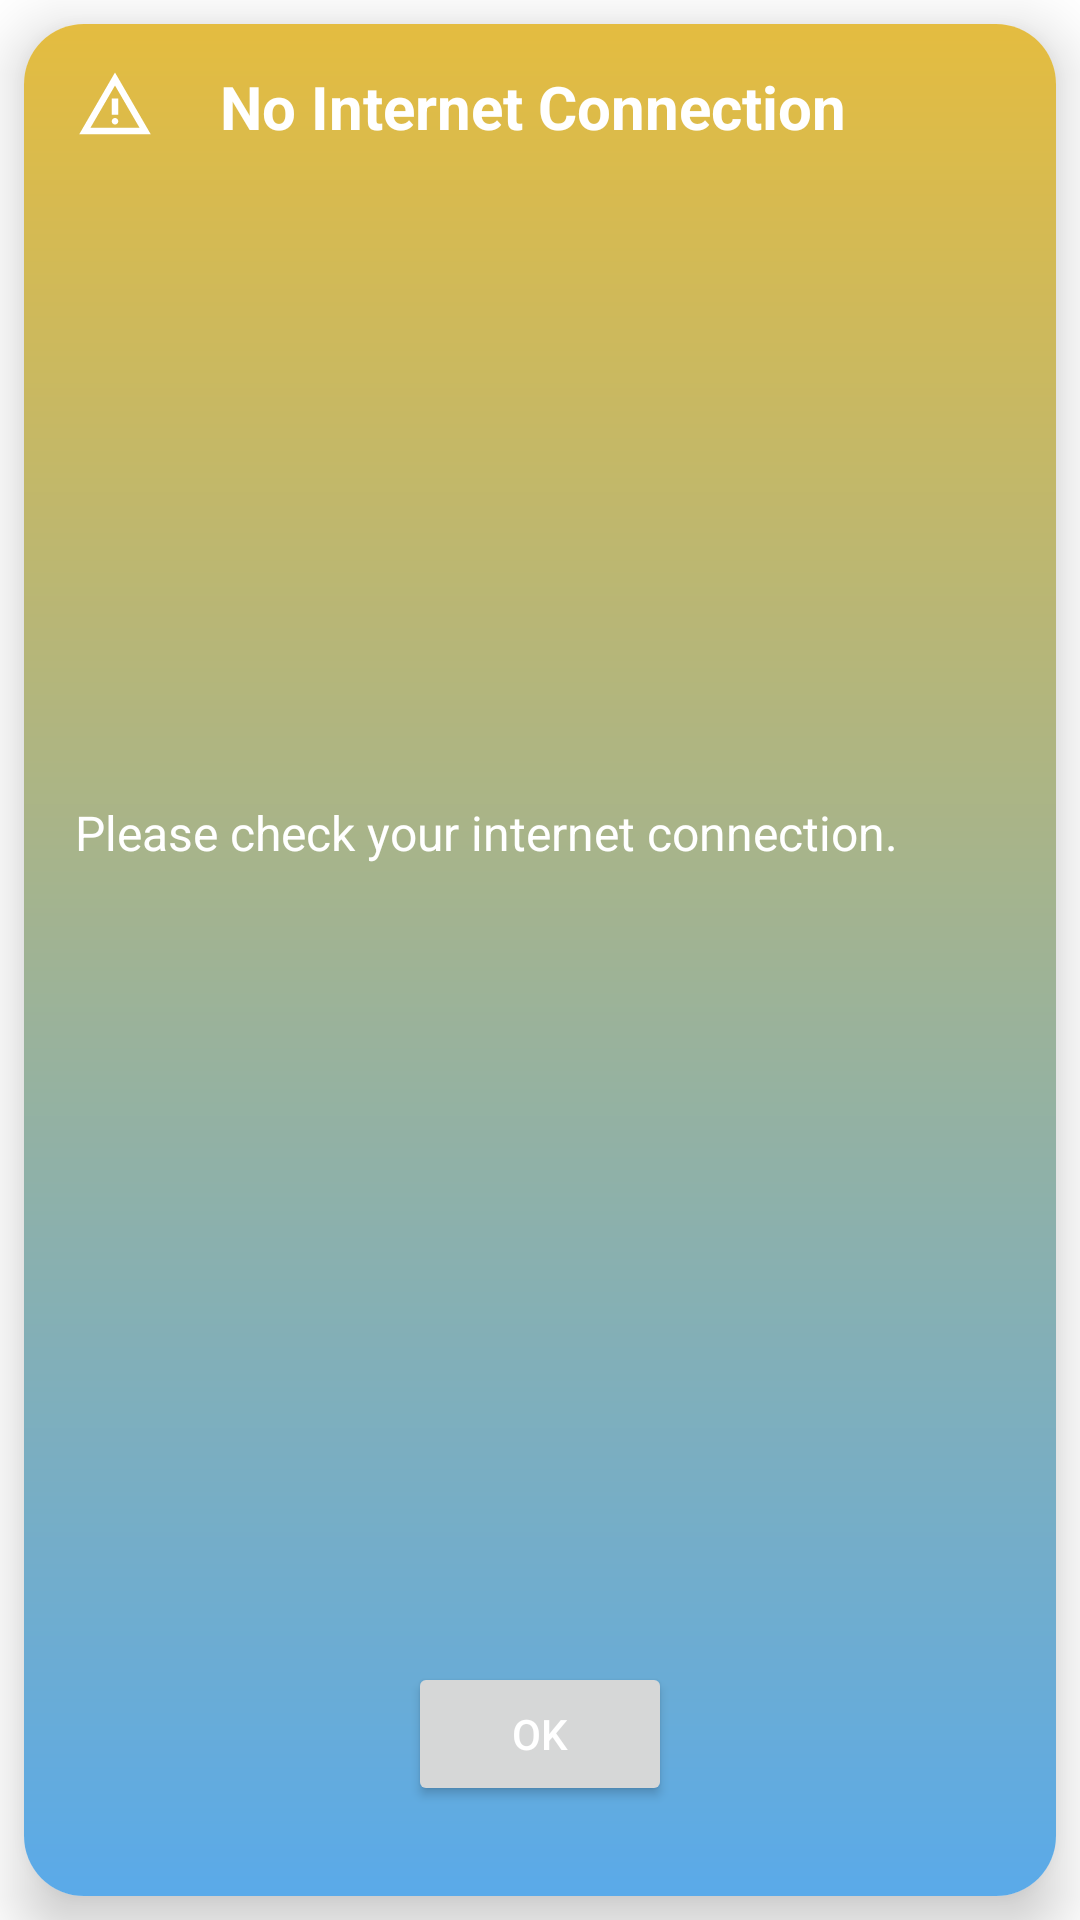

Here is an Android app screen rendered from its layout file. Give the layout XML and the strings, colors and styles it references.
<!-- AndroidManifest.xml: application theme Theme.WeatherForecastApplication -->
<!-- res/layout/network_daialog.xml -->
<?xml version="1.0" encoding="utf-8"?>
<androidx.constraintlayout.widget.ConstraintLayout xmlns:android="http://schemas.android.com/apk/res/android"
    xmlns:app="http://schemas.android.com/apk/res-auto"
    xmlns:tools="http://schemas.android.com/tools"
    android:layout_width="350dp"
    android:layout_height="200dp"
    android:layout_gravity="center">
    <androidx.cardview.widget.CardView
        android:layout_width="match_parent"
        android:layout_height="match_parent"
        android:layout_margin="8dp"
        app:cardCornerRadius="20dp"
        app:cardElevation="12dp"
        app:layout_constraintBottom_toBottomOf="parent"
        app:layout_constraintEnd_toEndOf="parent"
        app:layout_constraintStart_toStartOf="parent"
        app:layout_constraintTop_toTopOf="parent">

        <androidx.constraintlayout.widget.ConstraintLayout
            android:id="@+id/product_container2"
            android:layout_width="match_parent"
            android:layout_height="match_parent"
            android:background="@drawable/design"
            android:orientation="horizontal"
            android:padding="10dp">

            
            
            
            
            
            
            
            
            
            
            
            
            


            <TextView
                android:id="@+id/textView"
                android:layout_width="wrap_content"
                android:layout_height="wrap_content"
                android:layout_marginTop="4dp"
                android:layout_marginEnd="60dp"
                android:text="@string/no_internet_connection"
                android:textColor="@color/white"
                android:textSize="20sp"
                android:textStyle="bold"
                app:layout_constraintEnd_toEndOf="parent"
                app:layout_constraintTop_toTopOf="parent" />

            <TextView
                android:id="@+id/tvDesc"
                android:layout_width="wrap_content"
                android:layout_height="29dp"
                android:text="@string/please_check_your_internet_connection_and_try_again"
                android:textColor="@color/white"
                android:textSize="16sp"
                app:layout_constraintBottom_toTopOf="@+id/btnOk"
                app:layout_constraintEnd_toEndOf="parent"
                app:layout_constraintHorizontal_bias="0.139"
                app:layout_constraintStart_toStartOf="parent"
                app:layout_constraintTop_toBottomOf="@+id/textView"
                app:layout_constraintVertical_bias="0.457" />

            <Button
                android:id="@+id/btnOk"
                android:layout_width="wrap_content"
                android:layout_height="wrap_content"
                android:layout_marginTop="8dp"
                android:layout_marginBottom="20dp"
                android:gravity="center"
                android:text="@string/ok"
                android:textColor="@color/white"
                app:layout_constraintBottom_toBottomOf="parent"
                app:layout_constraintEnd_toEndOf="parent"
                app:layout_constraintStart_toStartOf="parent"
                app:layout_constraintTop_toBottomOf="@+id/icon"
                app:layout_constraintVertical_bias="1.0" />

            <ImageView
                android:id="@+id/icon"
                android:layout_width="26dp"
                android:layout_height="26dp"
                android:layout_marginStart="4dp"
                android:layout_marginTop="4dp"
                app:layout_constraintEnd_toStartOf="@+id/textView"
                app:layout_constraintHorizontal_bias="0.127"
                app:layout_constraintStart_toStartOf="parent"
                app:layout_constraintTop_toTopOf="parent"
                app:srcCompat="@drawable/warning" />


        </androidx.constraintlayout.widget.ConstraintLayout>
    </androidx.cardview.widget.CardView>


</androidx.constraintlayout.widget.ConstraintLayout>
<!-- resources referenced by this layout -->
<resources>
  <color name="white">#FFFFFFFF</color>
  <!-- drawable design (drawable) -->
  <?xml version="1.0" encoding="utf-8"?>
  <shape xmlns:android="http://schemas.android.com/apk/res/android"
      android:shape="rectangle">
      <gradient
          android:angle="200"
          android:endColor="?attr/colorPrimary"
          android:startColor="?attr/colorSecondary" />
  </shape>
  <!-- drawable warning (drawable) -->
  <vector xmlns:android="http://schemas.android.com/apk/res/android"
      android:width="24dp"
      android:height="24dp"
      android:viewportWidth="960"
      android:viewportHeight="960">
    <path
        android:fillColor="@color/white"
        android:pathData="m40,840 l440,-760 440,760L40,840ZM178,760h604L480,240 178,760ZM480,720q17,0 28.5,-11.5T520,680q0,-17 -11.5,-28.5T480,640q-17,0 -28.5,11.5T440,680q0,17 11.5,28.5T480,720ZM440,600h80v-200h-80v200ZM480,500Z"/>
  </vector>
  <string name="no_internet_connection">No Internet Connection</string>
  <string name="ok">OK</string>
  <string name="please_check_your_internet_connection_and_try_again">Please check your internet connection.</string>
  <style name="Theme.WeatherForecastApplication" parent="Theme.MaterialComponents.DayNight.DarkActionBar">
          
  
  
  
  
  
  
  
  
  
          <item name="colorPrimary">#5AAAE9</item>
          <item name="colorPrimaryVariant">@color/purple_700</item>
          <item name="colorOnPrimary">@color/white</item>
          
          <item name="colorSecondary">#E4BC40</item>
          <item name="colorSecondaryVariant">@color/teal_700</item>
          <item name="colorOnSecondary">@color/black</item>
          
          <item name="android:statusBarColor">?attr/colorPrimary</item>
          
      </style>
  <color name="purple_700">#FCC622</color>
  <color name="teal_700">#FF018786</color>
  <color name="black">#FF000000</color>
</resources>
